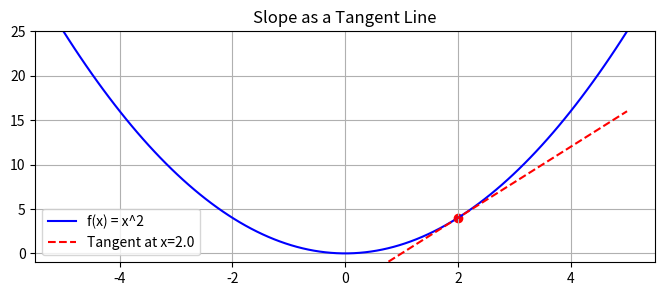

Here is the Python script that generated this plot:
import numpy as np
import matplotlib.pyplot as plt

def f(x):
    return x**2

def df(x):
    return 2*x

x = np.linspace(-5, 5, 100)
y = f(x)

x_point = 2.0
y_point = f(x_point)
slope = df(x_point)

# Tangent line equation: y - y1 = m(x - x1) -> y = m(x - x1) + y1
tangent_y = slope * (x - x_point) + y_point

plt.figure(figsize=(8,3))
plt.plot(x, y, 'b-', label='f(x) = x^2')
plt.plot(x, tangent_y, 'r--', label=f'Tangent at x={x_point}')
plt.scatter([x_point], [y_point], color='red')
plt.ylim(-1, 25)
plt.grid(True)
plt.title("Slope as a Tangent Line")
plt.legend()
plt.show()
